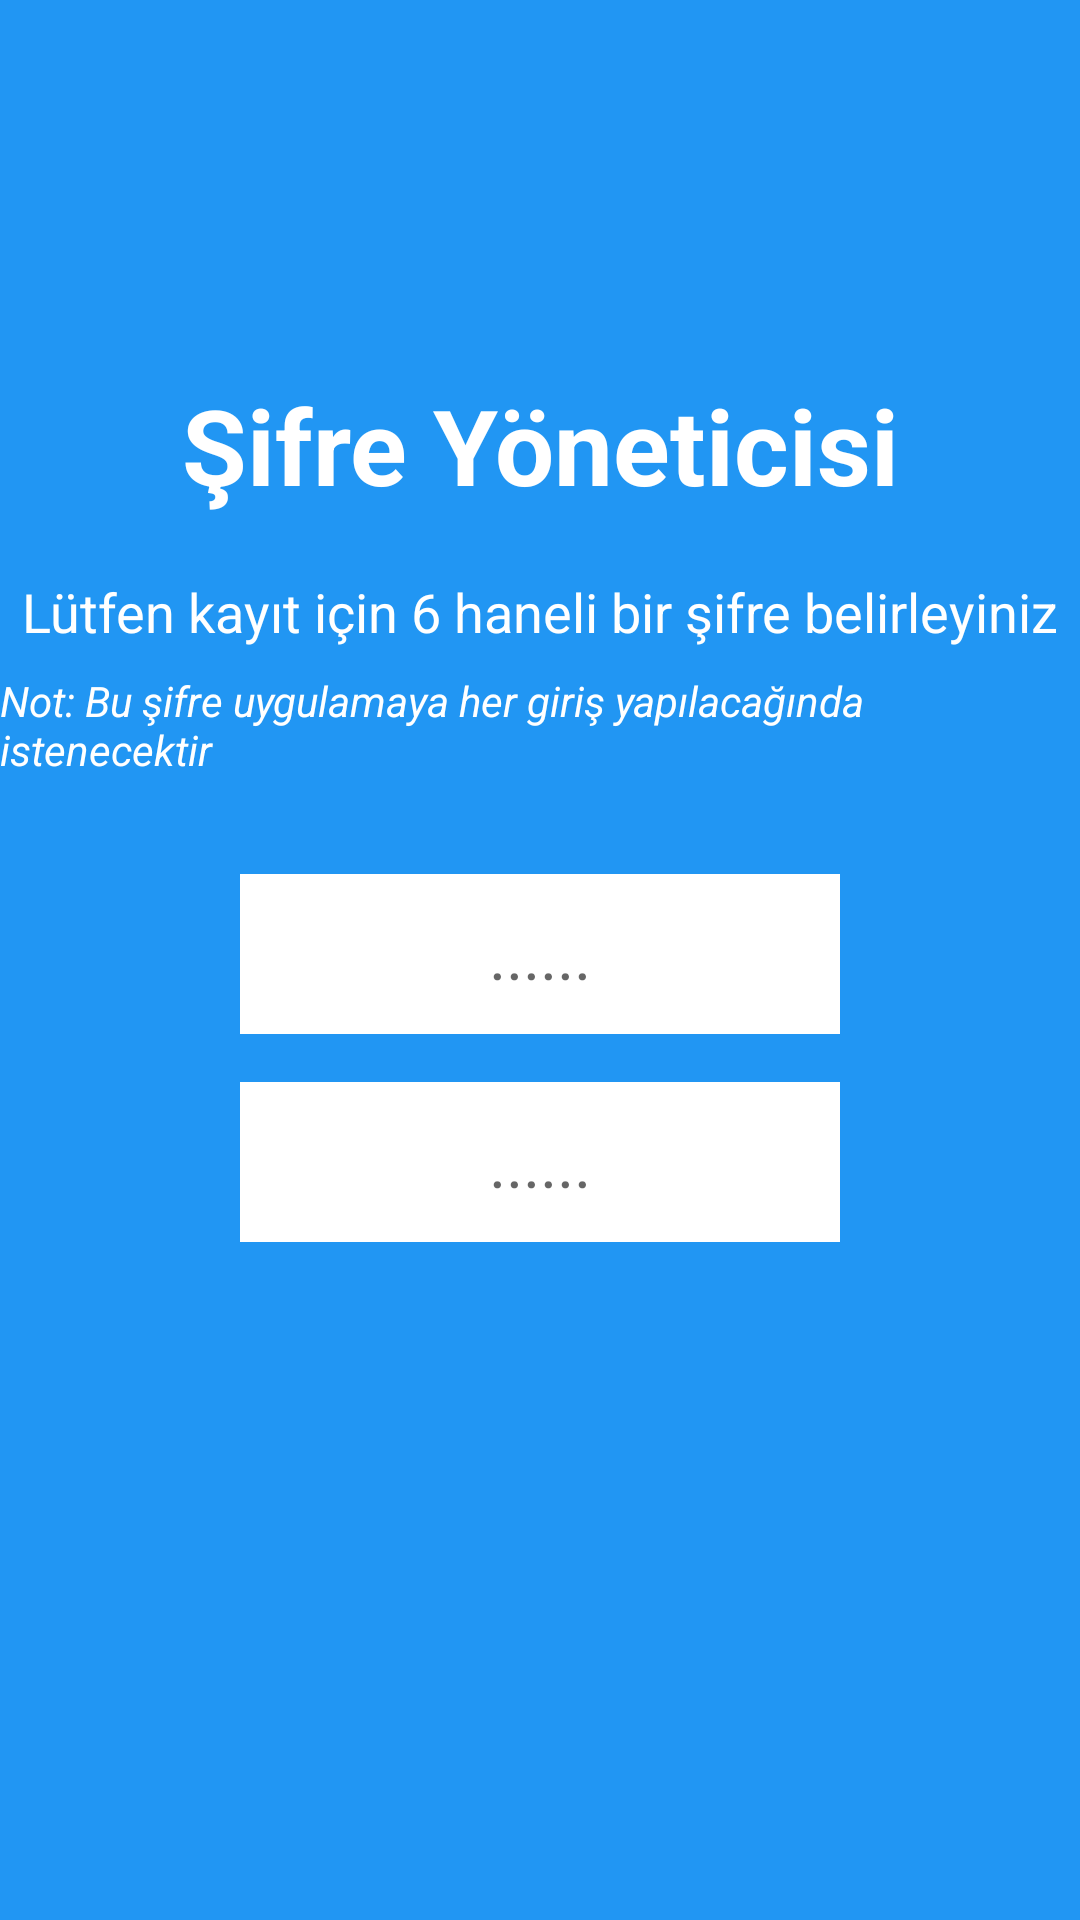

This screen was rendered from an Android layout file. Write that file and the resources it references.
<!-- AndroidManifest.xml: application theme Theme.SifreYoneticisi -->
<!-- res/layout/activity_app_password_register.xml -->
<?xml version="1.0" encoding="utf-8"?>
<androidx.constraintlayout.widget.ConstraintLayout xmlns:android="http://schemas.android.com/apk/res/android"
    xmlns:app="http://schemas.android.com/apk/res-auto"
    android:layout_width="match_parent"
    android:layout_height="match_parent"
    android:background="@color/accent">

    <TextView
        android:id="@+id/titleText"
        android:layout_width="wrap_content"
        android:layout_height="wrap_content"
        android:layout_marginTop="125dp"
        android:text="Şifre Yöneticisi"
        android:textColor="#FFFFFF"
        android:textSize="35sp"
        android:textStyle="bold"
        app:layout_constraintEnd_toEndOf="parent"
        app:layout_constraintStart_toStartOf="parent"
        app:layout_constraintTop_toTopOf="parent" />

    <TextView
        android:id="@+id/descriptionText"
        android:layout_width="wrap_content"
        android:layout_height="wrap_content"
        android:layout_marginTop="20dp"
        android:text="Lütfen kayıt için 6 haneli bir şifre belirleyiniz"
        android:textColor="#FFFFFF"
        android:textSize="18sp"
        app:layout_constraintEnd_toEndOf="parent"
        app:layout_constraintStart_toStartOf="parent"
        app:layout_constraintTop_toBottomOf="@id/titleText" />

    <TextView
        android:id="@+id/noteText"
        android:layout_width="wrap_content"
        android:layout_height="wrap_content"
        android:layout_marginTop="8dp"
        android:text="Not: Bu şifre uygulamaya her giriş yapılacağında istenecektir"
        android:textColor="#FFFFFF"
        android:textSize="14sp"
        android:textStyle="italic"
        app:layout_constraintEnd_toEndOf="parent"
        app:layout_constraintStart_toStartOf="parent"
        app:layout_constraintTop_toBottomOf="@id/descriptionText" />

    <LinearLayout
        android:id="@+id/pinLayout"
        android:layout_width="wrap_content"
        android:layout_height="wrap_content"
        android:layout_marginTop="32dp"
        android:orientation="vertical"
        app:layout_constraintEnd_toEndOf="parent"
        app:layout_constraintStart_toStartOf="parent"
        app:layout_constraintTop_toBottomOf="@id/noteText">

        <EditText
            android:id="@+id/pinEditText"
            android:layout_width="200dp"
            android:layout_height="wrap_content"
            android:layout_marginBottom="16dp"
            android:background="@android:color/white"
            android:gravity="center"
            android:hint="......"
            android:inputType="numberPassword"
            android:maxLength="6"
            android:padding="12dp"
            android:textColor="@color/black"
            android:textSize="22sp" />

        <EditText
            android:id="@+id/confirmPinEditText"
            android:layout_width="200dp"
            android:layout_height="wrap_content"
            android:background="@android:color/white"
            android:gravity="center"
            android:hint="......"
            android:inputType="numberPassword"
            android:maxLength="6"
            android:padding="12dp"
            android:textColor="@color/black"
            android:textSize="22sp" />

    </LinearLayout>

    <TextView
        android:id="@+id/errorText"
        android:layout_width="wrap_content"
        android:layout_height="wrap_content"
        android:layout_marginTop="16dp"
        android:textColor="#FF0000"
        android:visibility="gone"
        app:layout_constraintEnd_toEndOf="parent"
        app:layout_constraintStart_toStartOf="parent"
        app:layout_constraintTop_toBottomOf="@id/pinLayout" />

</androidx.constraintlayout.widget.ConstraintLayout>
<!-- resources referenced by this layout -->
<resources>
  <color name="accent">#2196F3</color>
  <color name="black">#000000</color>
  <style name="Theme.SifreYoneticisi" parent="Theme.MaterialComponents.Light.NoActionBar">
          <item name="colorPrimary">@color/primary</item>
          <item name="colorPrimaryDark">@color/primary_dark</item>
          <item name="colorAccent">@color/accent</item>
          
          <item name="android:windowBackground">@color/background</item>
          <item name="colorSurface">@color/surface</item>
          
          <item name="android:textColorPrimary">@color/text_primary</item>
          <item name="android:textColorSecondary">@color/text_secondary</item>
          
          <item name="textInputStyle">@style/Widget.App.TextInputLayout</item>
          <item name="materialButtonStyle">@style/Widget.App.Button</item>
      </style>
  <color name="primary">#1976D2</color>
  <color name="primary_dark">#1565C0</color>
  <color name="background">#F5F5F7</color>
  <color name="surface">#FFFFFF</color>
  <color name="text_primary">#2C2C2C</color>
  <color name="text_secondary">#757575</color>
  <style name="Widget.App.TextInputLayout" parent="Widget.MaterialComponents.TextInputLayout.OutlinedBox">
          <item name="boxStrokeColor">@color/primary</item>
          <item name="hintTextColor">@color/primary</item>
      </style>
  <style name="Widget.App.Button" parent="Widget.MaterialComponents.Button">
          <item name="backgroundTint">@color/primary</item>
          <item name="android:textColor">@color/surface</item>
      </style>
</resources>
